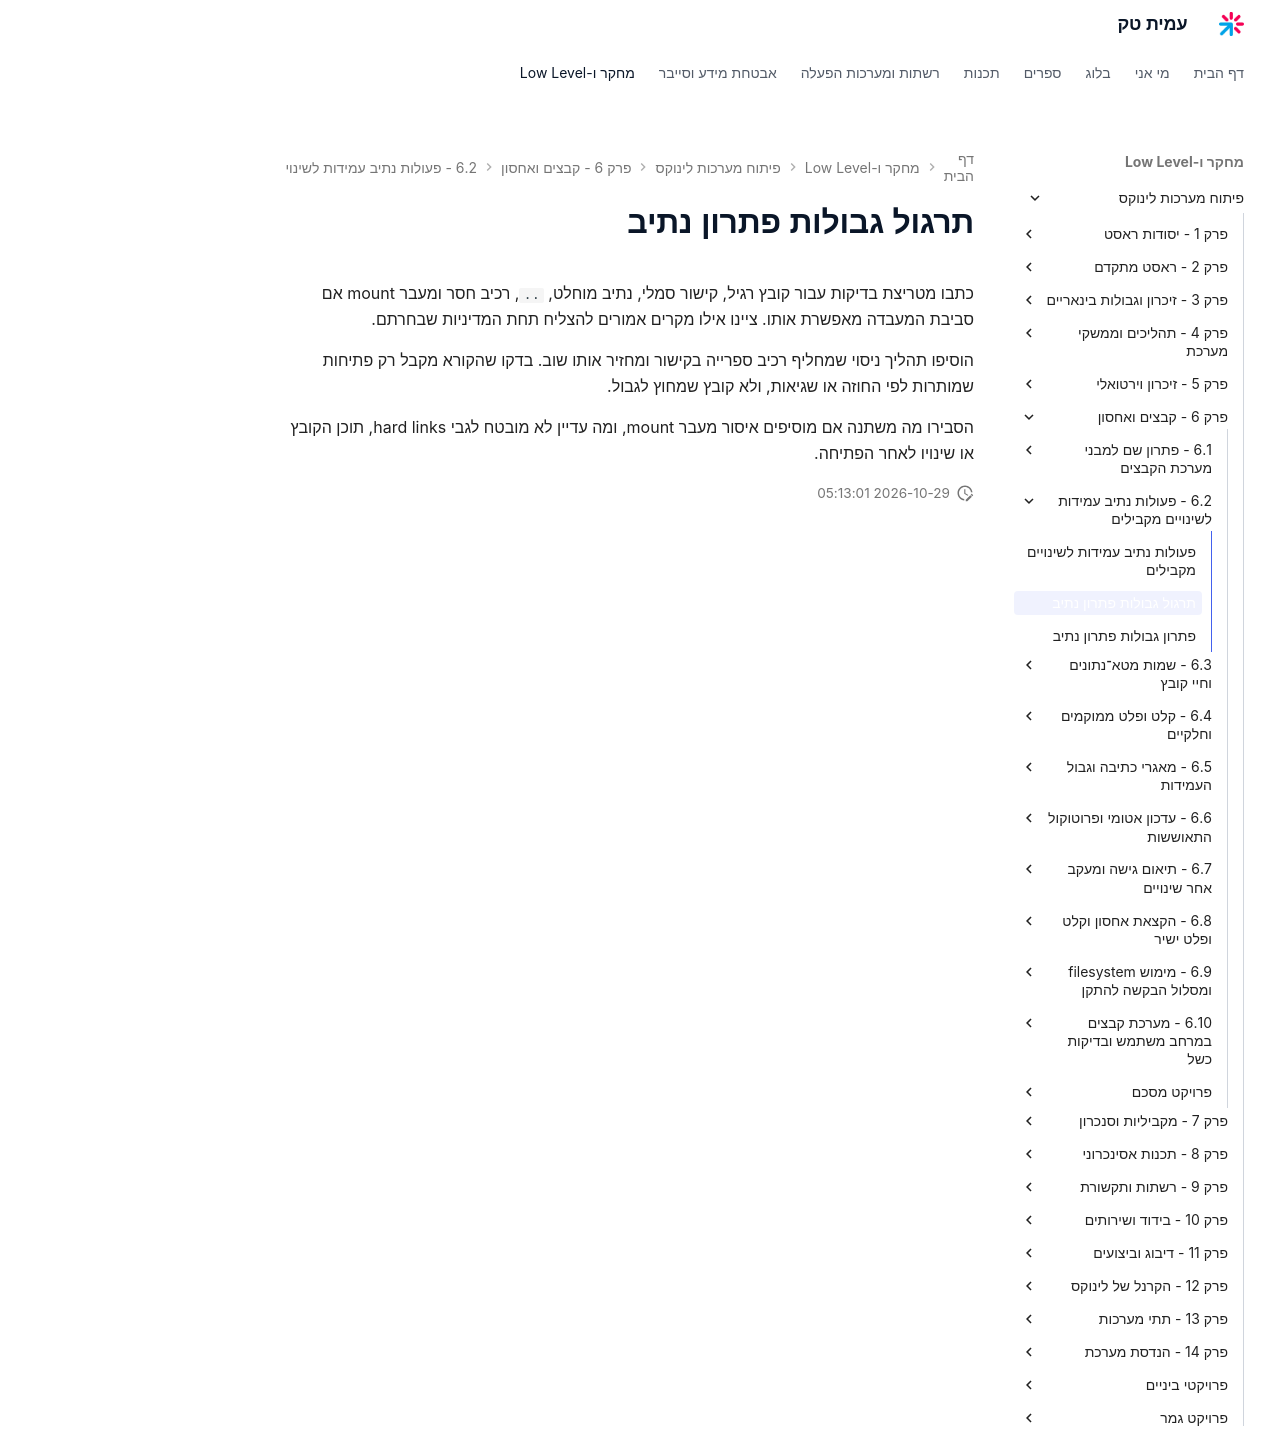

repository: AmitPinchasi/amittech · page: פיתוח-מערכות-לינוקס/6 - קבצים ואחסון/6.2 - פעולות נתיב עמידות לשינויים מקבילים/6.2 - פעולות נתיב עמידות לשינויים מקבילים - תרגול/index.html · generator: mkdocs

# תרגול גבולות פתרון נתיב

כתבו מטריצת בדיקות עבור קובץ רגיל, קישור סמלי, נתיב מוחלט, `..`, רכיב חסר ומעבר mount אם סביבת המעבדה מאפשרת אותו. ציינו אילו מקרים אמורים להצליח תחת המדיניות שבחרתם.

הוסיפו תהליך ניסוי שמחליף רכיב ספרייה בקישור ומחזיר אותו שוב. בדקו שהקורא מקבל רק פתיחות שמותרות לפי החוזה או שגיאות, ולא קובץ שמחוץ לגבול.

הסבירו מה משתנה אם מוסיפים איסור מעבר mount, ומה עדיין לא מובטח לגבי hard links, תוכן הקובץ או שינויו לאחר הפתיחה.
